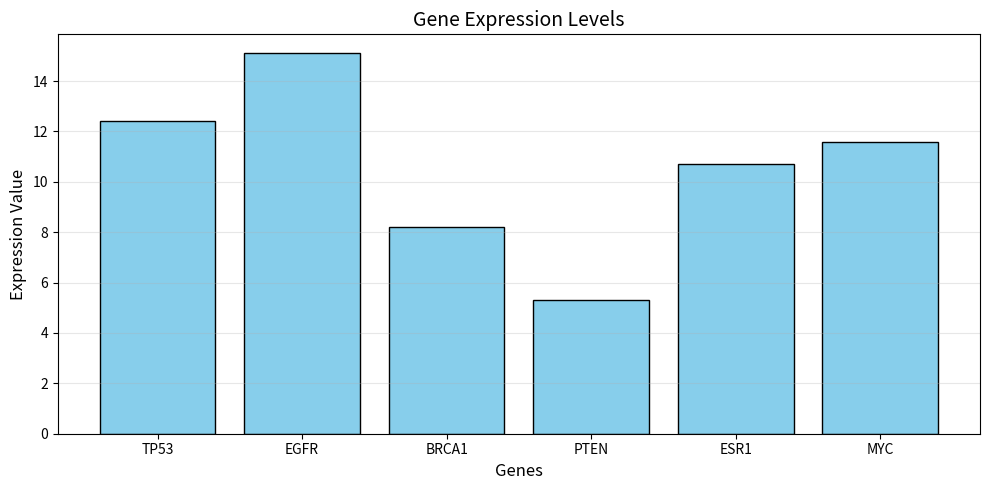

This chart was generated by the following Python code:
import matplotlib.pyplot as plt

# 1. Create gene expression dictionary
gene_expr = {
    "TP53": 12.4,
    "EGFR": 15.1,
    "BRCA1": 8.2,
    "PTEN": 5.3,
    "ESR1": 10.7
}
print("Initial gene expression dictionary:")
print(gene_expr)


# 2. Add MYC
gene_expr["MYC"] = 11.6
print("\nAfter adding MYC:")
print(gene_expr)

# 3. Query selected gene
# Modify gene_selected to any gene name (e.g., "TP53", "MYC")
gene_selected = "EGFR" # can be modified as "TP53" / "MYC" / any gene
if gene_selected in gene_expr:
    print(f"\nExpression value of {gene_selected}:{gene_expr[gene_selected]}")
else:
    print(f"\nError: {gene_selected} is not in the dataset")

# 4. Calculate average expression
avg_expr = sum(gene_expr.values()) / len(gene_expr)
print(f"\nAverage expression value of all genes: {avg_expr:.2f}")

# 5. Plot bar chart
genes = list(gene_expr.keys())
values = list(gene_expr.values())

plt.figure(figsize=(10, 5))
plt.bar(genes, values, color="skyblue", edgecolor="black")
plt.title("Gene Expression Levels", fontsize=14)
plt.xlabel("Genes", fontsize=12)
plt.ylabel("Expression Value", fontsize=12)
plt.grid(axis="y", alpha=0.3)
plt.tight_layout()
plt.show()
